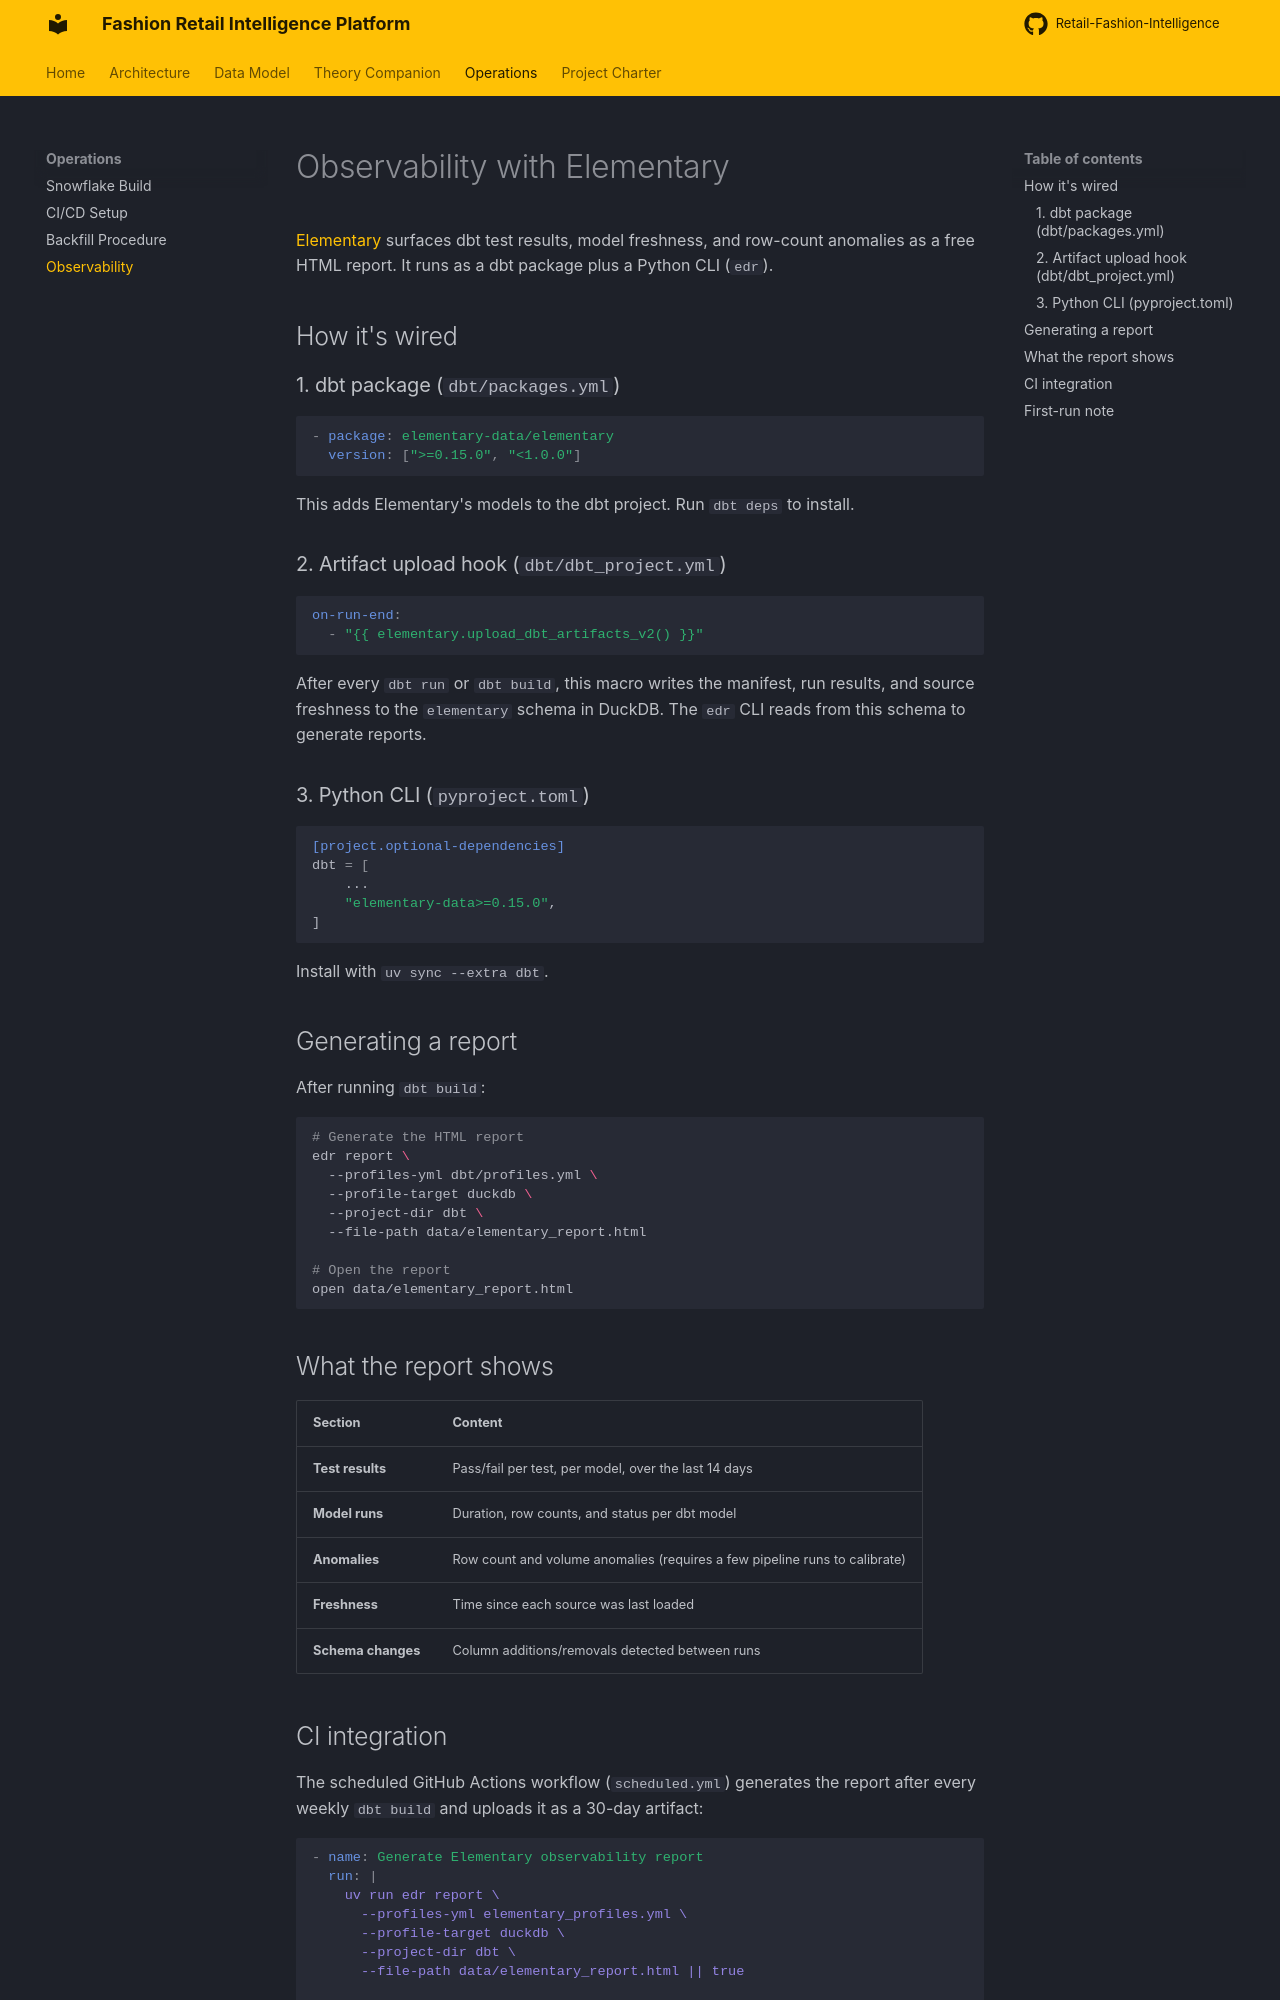

repository: swapniljoijode/Retail-Fashion-Intelligence · page: observability/index.html · generator: mkdocs

# Observability with Elementary

[Elementary](https://www.elementary-data.com/) surfaces dbt test results, model freshness, and row-count anomalies as a free HTML report. It runs as a dbt package plus a Python CLI (`edr`).

## How it's wired

### 1. dbt package (`dbt/packages.yml`)

```yaml
- package: elementary-data/elementary
  version: [">=0.15.0", "<1.0.0"]
```

This adds Elementary's models to the dbt project. Run `dbt deps` to install.

### 2. Artifact upload hook (`dbt/dbt_project.yml`)

```yaml
on-run-end:
  - "{{ elementary.upload_dbt_artifacts_v2() }}"
```

After every `dbt run` or `dbt build`, this macro writes the manifest, run results, and source freshness to the `elementary` schema in DuckDB. The `edr` CLI reads from this schema to generate reports.

### 3. Python CLI (`pyproject.toml`)

```toml
[project.optional-dependencies]
dbt = [
    ...
    "elementary-data>=0.15.0",
]
```

Install with `uv sync --extra dbt`.

## Generating a report

After running `dbt build`:

```bash
# Generate the HTML report
edr report \
  --profiles-yml dbt/profiles.yml \
  --profile-target duckdb \
  --project-dir dbt \
  --file-path data/elementary_report.html

# Open the report
open data/elementary_report.html
```

## What the report shows

| Section | Content |
|---|---|
| **Test results** | Pass/fail per test, per model, over the last 14 days |
| **Model runs** | Duration, row counts, and status per dbt model |
| **Anomalies** | Row count and volume anomalies (requires a few pipeline runs to calibrate) |
| **Freshness** | Time since each source was last loaded |
| **Schema changes** | Column additions/removals detected between runs |
